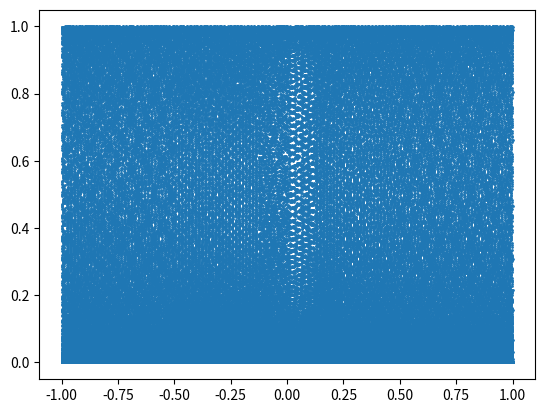

Source code (Python):
import matplotlib.pyplot as plt
import numpy as np
from scipy.special import factorial


def dirichlet_func(x, m, n):
    return np.power(np.cos(factorial(m) * np.pi * x), 2 * n)


if __name__ == '__main__':
    x = np.linspace(-1, 1, 1000000)
    num = 170
    fx = dirichlet_func(x, m=num, n=num)
    plt.scatter(x, fx, s=1)
    plt.show()
